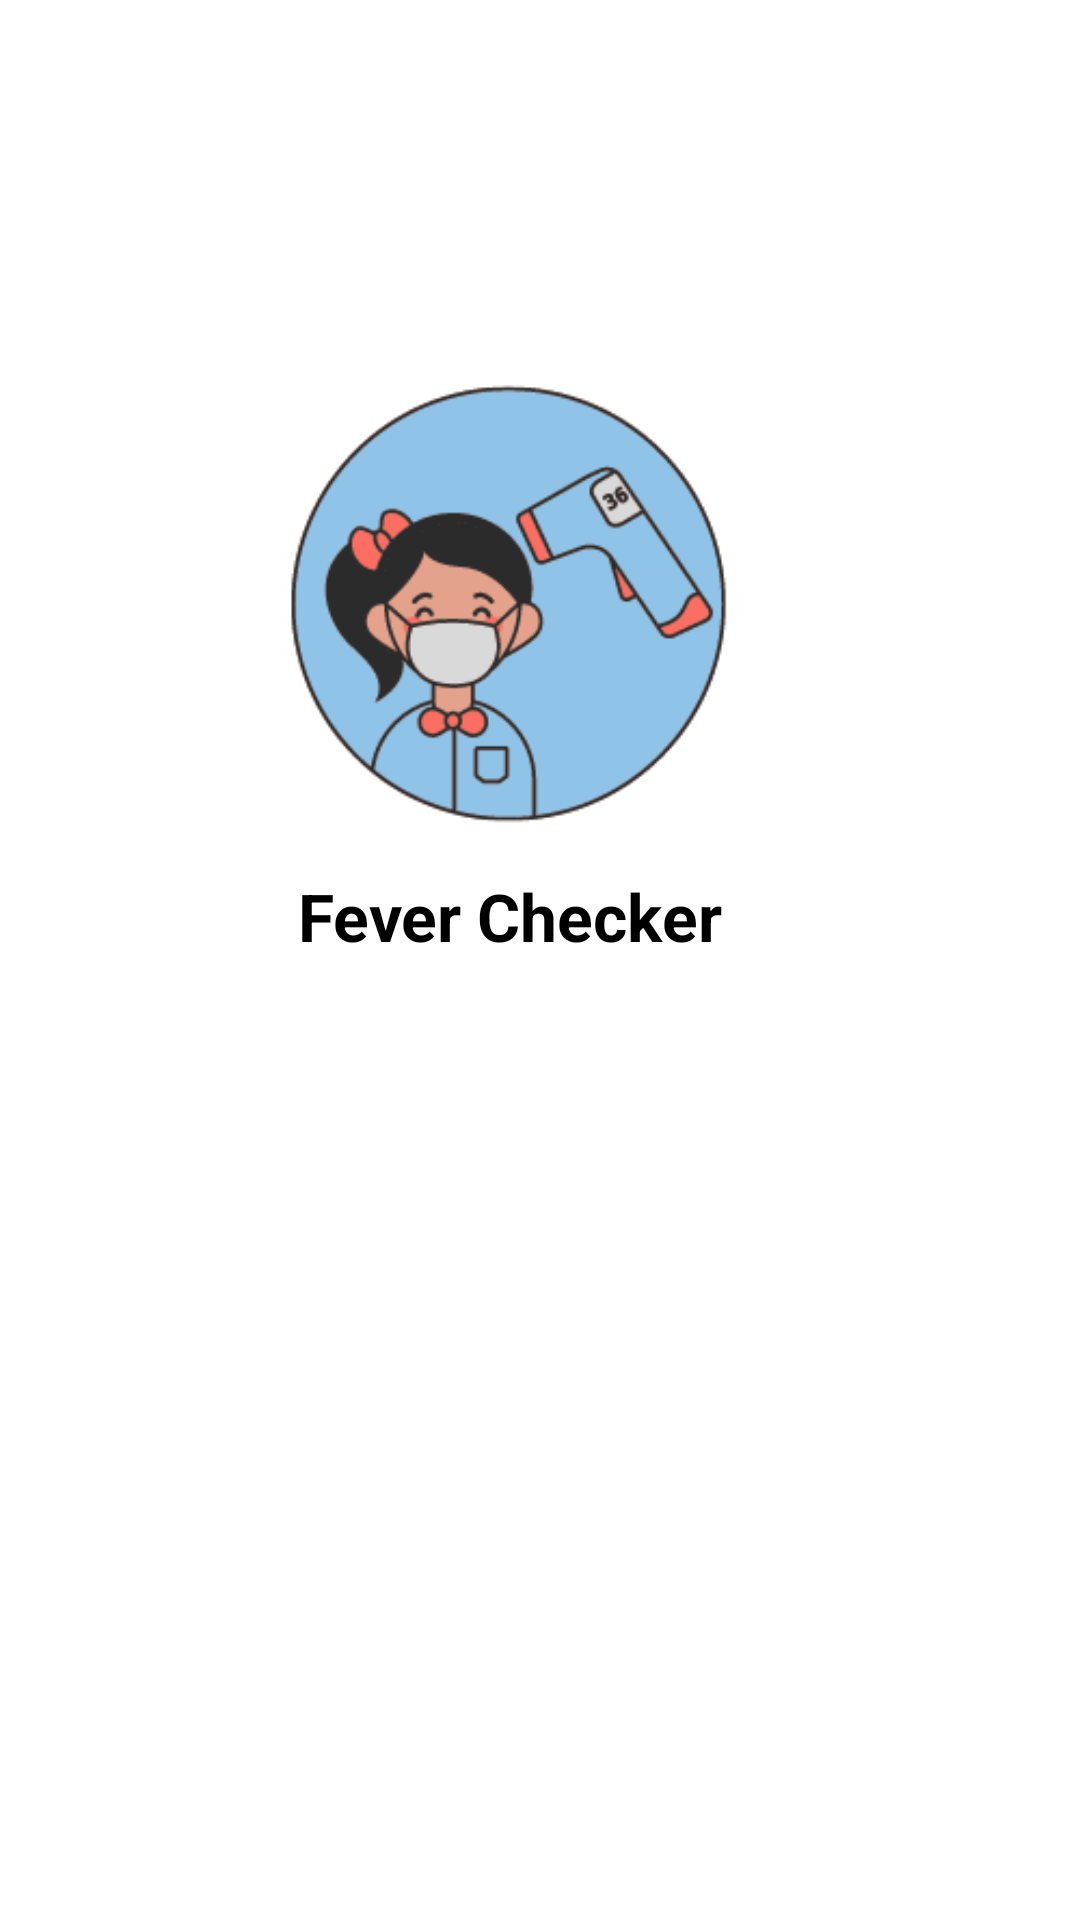

Produce the Android XML layout that renders to this screen, including the resource entries it uses.
<!-- AndroidManifest.xml: application theme Theme.FeverChecker -->
<!-- res/layout/activity_splash.xml -->
<?xml version="1.0" encoding="utf-8"?>
<androidx.constraintlayout.widget.ConstraintLayout xmlns:android="http://schemas.android.com/apk/res/android"
    xmlns:app="http://schemas.android.com/apk/res-auto"
    xmlns:tools="http://schemas.android.com/tools"
    android:layout_width="match_parent"
    android:layout_height="match_parent"
    android:background="@color/white"
    tools:context=".SplashActivity">

    <ImageView
        android:id="@+id/imglogo"
        android:layout_width="wrap_content"
        android:layout_height="wrap_content"
        android:layout_marginBottom="95dp"
        android:src="@drawable/logo"
        app:layout_constraintBottom_toTopOf="@+id/progressBar"
        app:layout_constraintEnd_toEndOf="parent"
        app:layout_constraintStart_toStartOf="parent"
        app:layout_constraintTop_toTopOf="parent"
        android:contentDescription="@string/applogo" />

    <TextView
        android:id="@+id/lblName"
        android:layout_width="match_parent"
        android:layout_height="wrap_content"
        android:gravity="center"
        android:text="@string/app_name"
        android:paddingStart="-20sp"
        android:paddingEnd="1sp"
        android:textAppearance="?android:textAppearanceLarge"
        android:textColor="@android:color/black"
        android:textStyle="bold"
        app:layout_constraintBottom_toBottomOf="parent"
        app:layout_constraintEnd_toEndOf="parent"
        app:layout_constraintHorizontal_bias="0.0"
        app:layout_constraintStart_toStartOf="parent"
        app:layout_constraintTop_toTopOf="parent"
        app:layout_constraintVertical_bias="0.476"
        tools:text="Check Fever For Free" />

    <ProgressBar
        android:id="@+id/progressBar"
        style="?android:attr/progressBarStyleHorizontal"
        android:layout_width="150dp"
        android:layout_height="wrap_content"
        android:layout_marginBottom="120dp"
        android:indeterminate="true"
        android:visibility="invisible"
        app:layout_constraintBottom_toBottomOf="parent"
        app:layout_constraintEnd_toEndOf="parent"
        app:layout_constraintStart_toStartOf="parent" />


</androidx.constraintlayout.widget.ConstraintLayout>
<!-- resources referenced by this layout -->
<resources>
  <color name="white">#FFFFFFFF</color>
  <!-- drawable logo: png bitmap (drawable, 22351 bytes) -->
  <string name="app_name">Fever Checker</string>
  <string name="applogo">applogo</string>
  <style name="Theme.FeverChecker" parent="Theme.MaterialComponents.DayNight.NoActionBar">
          
          <item name="colorPrimary">@color/purple_500</item>
          <item name="colorPrimaryVariant">@color/purple_700</item>
          <item name="colorOnPrimary">@color/white</item>
          
          <item name="colorSecondary">@color/teal_200</item>
          <item name="colorSecondaryVariant">@color/teal_700</item>
          <item name="colorOnSecondary">@color/black</item>
          
          <item name="android:statusBarColor">?attr/colorPrimaryVariant</item>
          
      </style>
  <color name="purple_500">#FF6200EE</color>
  <color name="purple_700">#FF3700B3</color>
  <color name="teal_200">#FF03DAC5</color>
  <color name="teal_700">#FF018786</color>
  <color name="black">#FF000000</color>
</resources>
